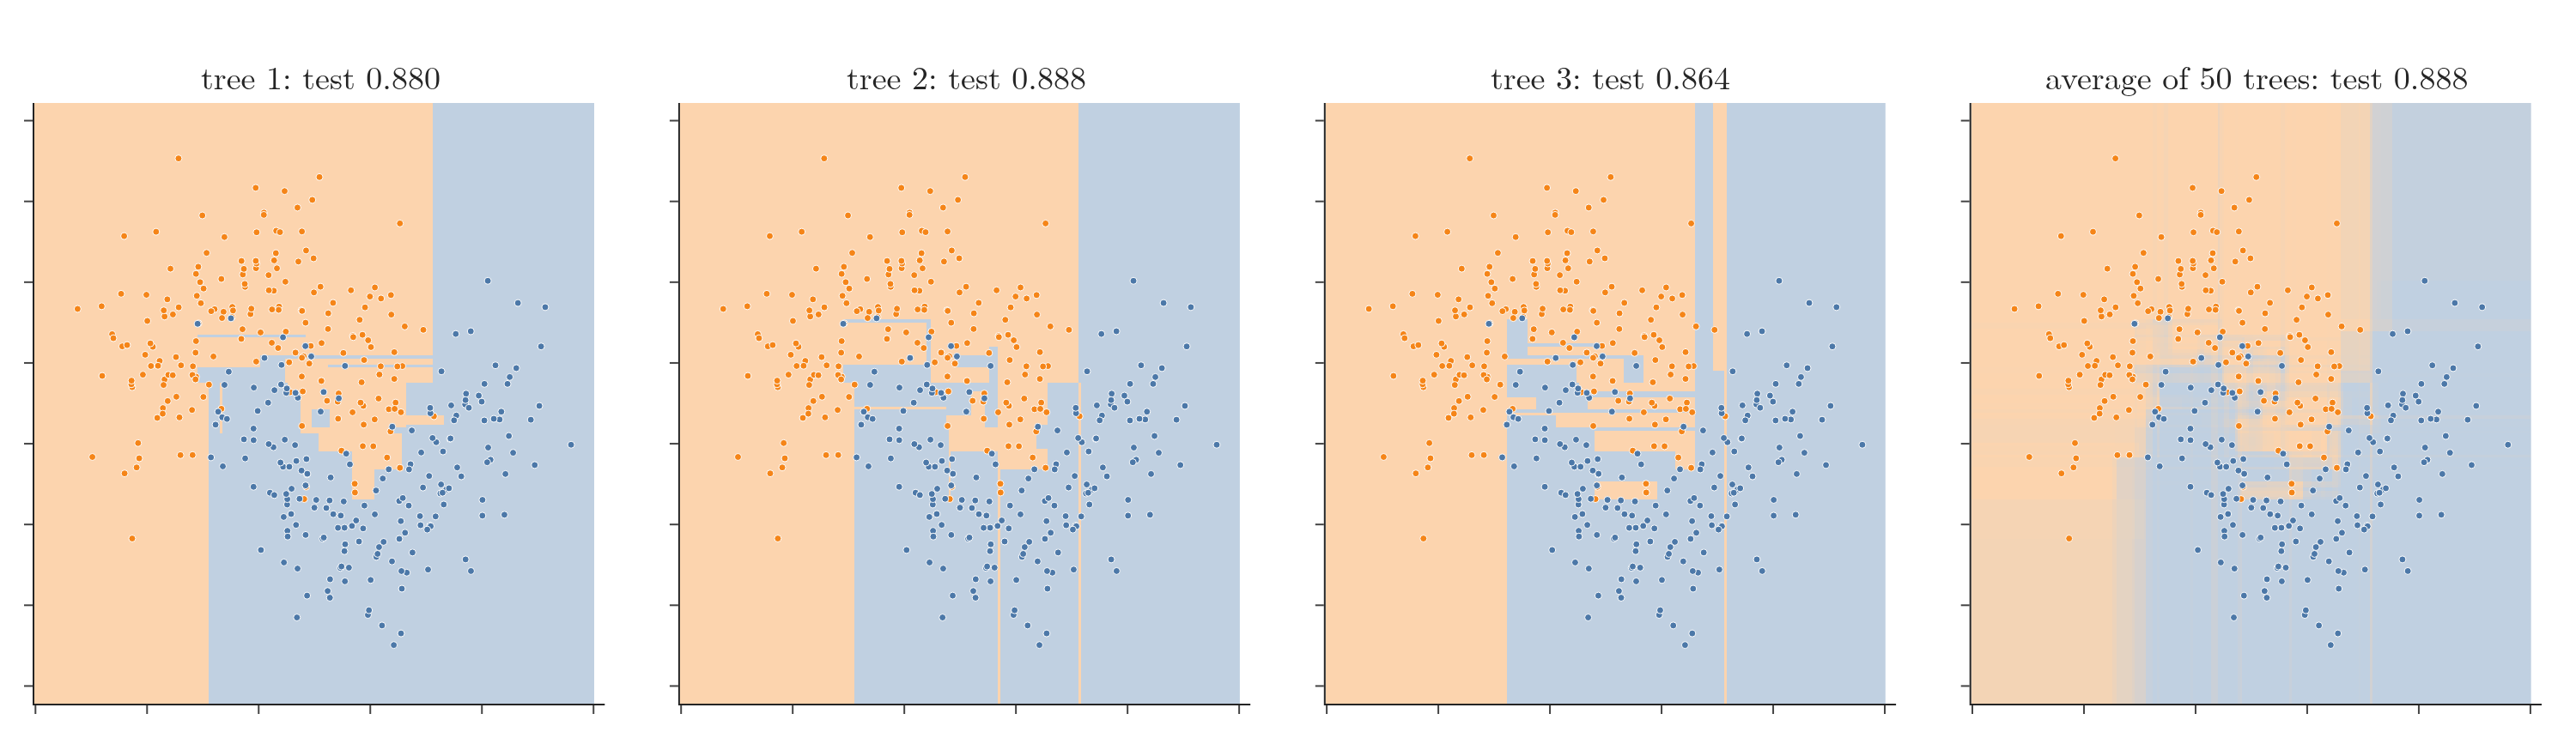

Source code (Python):
"""Randomness on one tree and on many (Plotly), moons data (500 points, noise 0.3, random_state 42, the Notebook's
split). Left three panels: fully grown trees with max_features=1 and three different random_state values: the
surfaces differ. Right: the average vote of 50 such trees is smoother. Test accuracy in each title."""
from pathlib import Path
import numpy as np
import plotly.graph_objects as go
from plotly.subplots import make_subplots
from sklearn.datasets import make_moons
from sklearn.model_selection import train_test_split
from sklearn.tree import DecisionTreeClassifier
from gifkit import BLUE, FONT, ORANGE

here = Path(__file__).parent
X, y = make_moons(n_samples=500, noise=0.3, random_state=42)
Xtr, Xte, ytr, yte = train_test_split(X, y, random_state=42)
assert len(Xtr) == 375
trees = [DecisionTreeClassifier(max_features=1, random_state=s).fit(Xtr, ytr) for s in range(50)]
g1, g2 = np.linspace(-2, 3, 250), np.linspace(-1.6, 2.1, 200)
G1, G2 = np.meshgrid(g1, g2)
grid = np.c_[G1.ravel(), G2.ravel()]
vote_grid = np.mean([t.predict(grid) for t in trees], 0)
vote_te = np.mean([t.predict(Xte) for t in trees], 0) >= 0.5
single = [t.score(Xte, yte) for t in trees[:3]]
avg_acc = (vote_te == yte).mean()
mean_single = np.mean([t.score(Xte, yte) for t in trees])
assert avg_acc > mean_single
titles = [f"tree {s + 1}: test {a:.3f}" for s, a in enumerate(single)] + [f"average of 50 trees: test {avg_acc:.3f}"]
fig = make_subplots(1, 4, horizontal_spacing=0.03, subplot_titles=titles)
fig.update_annotations(font_size=19)
for col in range(4):
    z = trees[col].predict(grid).reshape(G1.shape) if col < 3 else vote_grid.reshape(G1.shape)
    fig.add_trace(go.Heatmap(x=g1, y=g2, z=z, colorscale=[[0, ORANGE], [1, BLUE]], zmin=0, zmax=1, showscale=False, opacity=0.35), 1, col + 1)
    for cls, c in ((0, ORANGE), (1, BLUE)):
        k = ytr == cls
        fig.add_trace(go.Scatter(x=Xtr[k, 0], y=Xtr[k, 1], mode="markers", marker=dict(size=4, color=c, line=dict(color="white", width=0.5))), 1, col + 1)
    fig.update_xaxes(showticklabels=False, row=1, col=col + 1)
    fig.update_yaxes(showticklabels=False, row=1, col=col + 1)
fig.update_layout(template="simple_white", width=1500, height=430, font=FONT, showlegend=False, margin=dict(l=20, r=20, t=60, b=20))
fig.write_image(here / "random_trees.png", scale=2)
assert round(mean_single, 3) == 0.856 and round(avg_acc, 3) == 0.888
